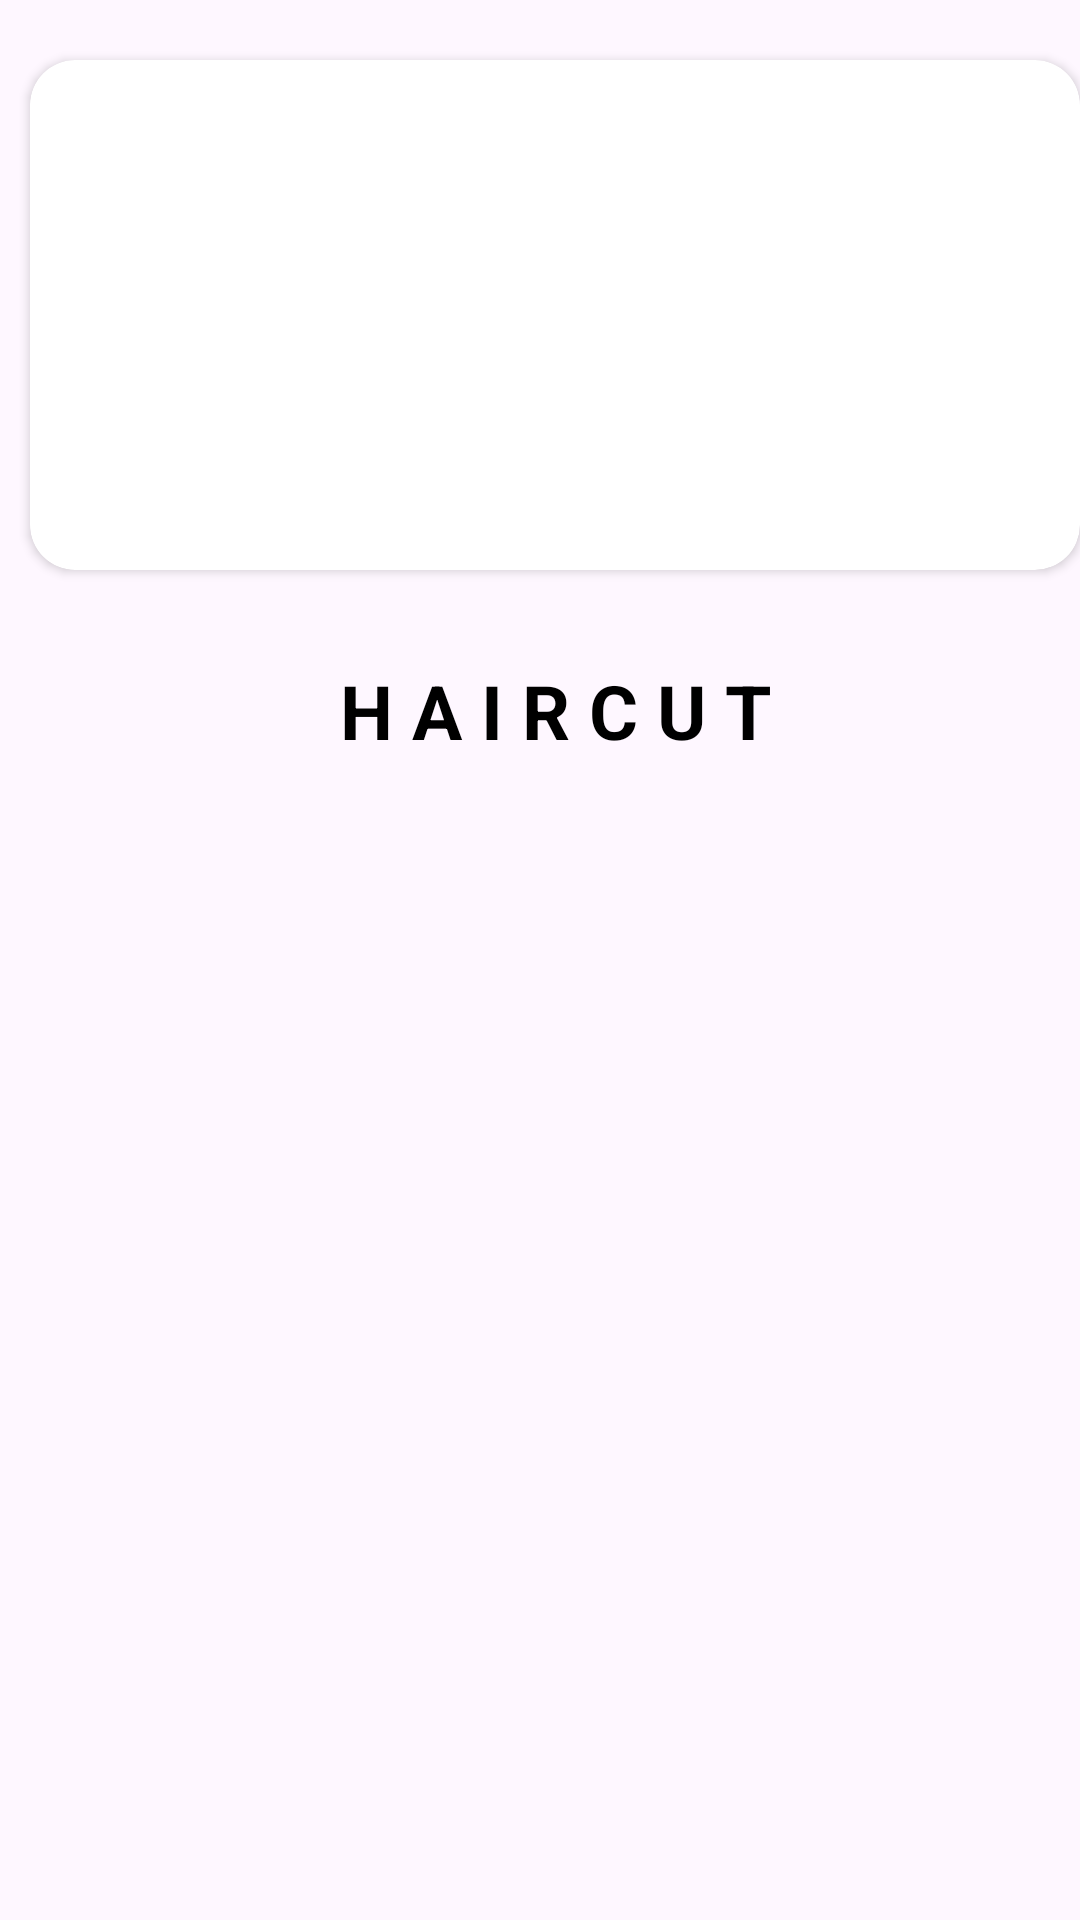

The Android layout XML behind this screen, and the referenced resources:
<!-- AndroidManifest.xml: application theme Theme.SaloonBookingApp -->
<!-- res/layout/services_item.xml -->
<?xml version="1.0" encoding="utf-8"?>
<LinearLayout xmlns:android="http://schemas.android.com/apk/res/android"
    xmlns:app="http://schemas.android.com/apk/res-auto"
    android:orientation="vertical"
    android:layout_width="match_parent"
    android:layout_height="wrap_content">

    <androidx.cardview.widget.CardView
        android:layout_width="match_parent"
        android:layout_height="wrap_content"
        app:cardBackgroundColor="@color/white"
        app:cardCornerRadius="15dp"
        android:layout_marginTop="20dp"
        android:layout_marginStart="10dp"
        android:layout_marginBottom="10dp">

        <ImageView
            android:id="@+id/imgService"
            android:layout_width="match_parent"
            android:layout_height="130dp"
            android:src="@drawable/ic_launcher_background"
            android:scaleType="centerCrop"
            android:layout_gravity="center"
            android:layout_margin="20dp"/>


    </androidx.cardview.widget.CardView>

    <TextView
        android:id="@+id/txtService"
        android:layout_width="match_parent"
        android:layout_height="wrap_content"
        android:text="H A I R C U T"
        android:textSize="25sp"
        android:textColor="@color/black"
        android:textStyle="bold"
        android:gravity="center"
        android:layout_marginTop="20dp"
        android:layout_marginStart="20dp"
        android:layout_marginEnd="10dp"/>


</LinearLayout>
<!-- resources referenced by this layout -->
<resources>
  <color name="black">#FF000000</color>
  <color name="white">#FFFFFFFF</color>
  <style name="Theme.SaloonBookingApp" parent="Base.Theme.SaloonBookingApp" />
  <style name="Base.Theme.SaloonBookingApp" parent="Theme.Material3.DayNight.NoActionBar">
          
          
          <item name="colorPrimary">@color/midnightblue</item>
          <item name="colorPrimaryVariant">@color/midnightblue</item>
          <item name="colorOnPrimary">@color/white</item>
          
          <item name="colorSecondary">@color/teal_700</item>
          <item name="colorSecondaryVariant">@color/teal_700</item>
          <item name="colorOnSecondary">@color/black</item>
          
          <item name="android:statusBarColor">?attr/colorPrimaryVariant</item>
      </style>
  <color name="midnightblue">#2C3E50</color>
  <color name="teal_700">#FF018786</color>
</resources>
